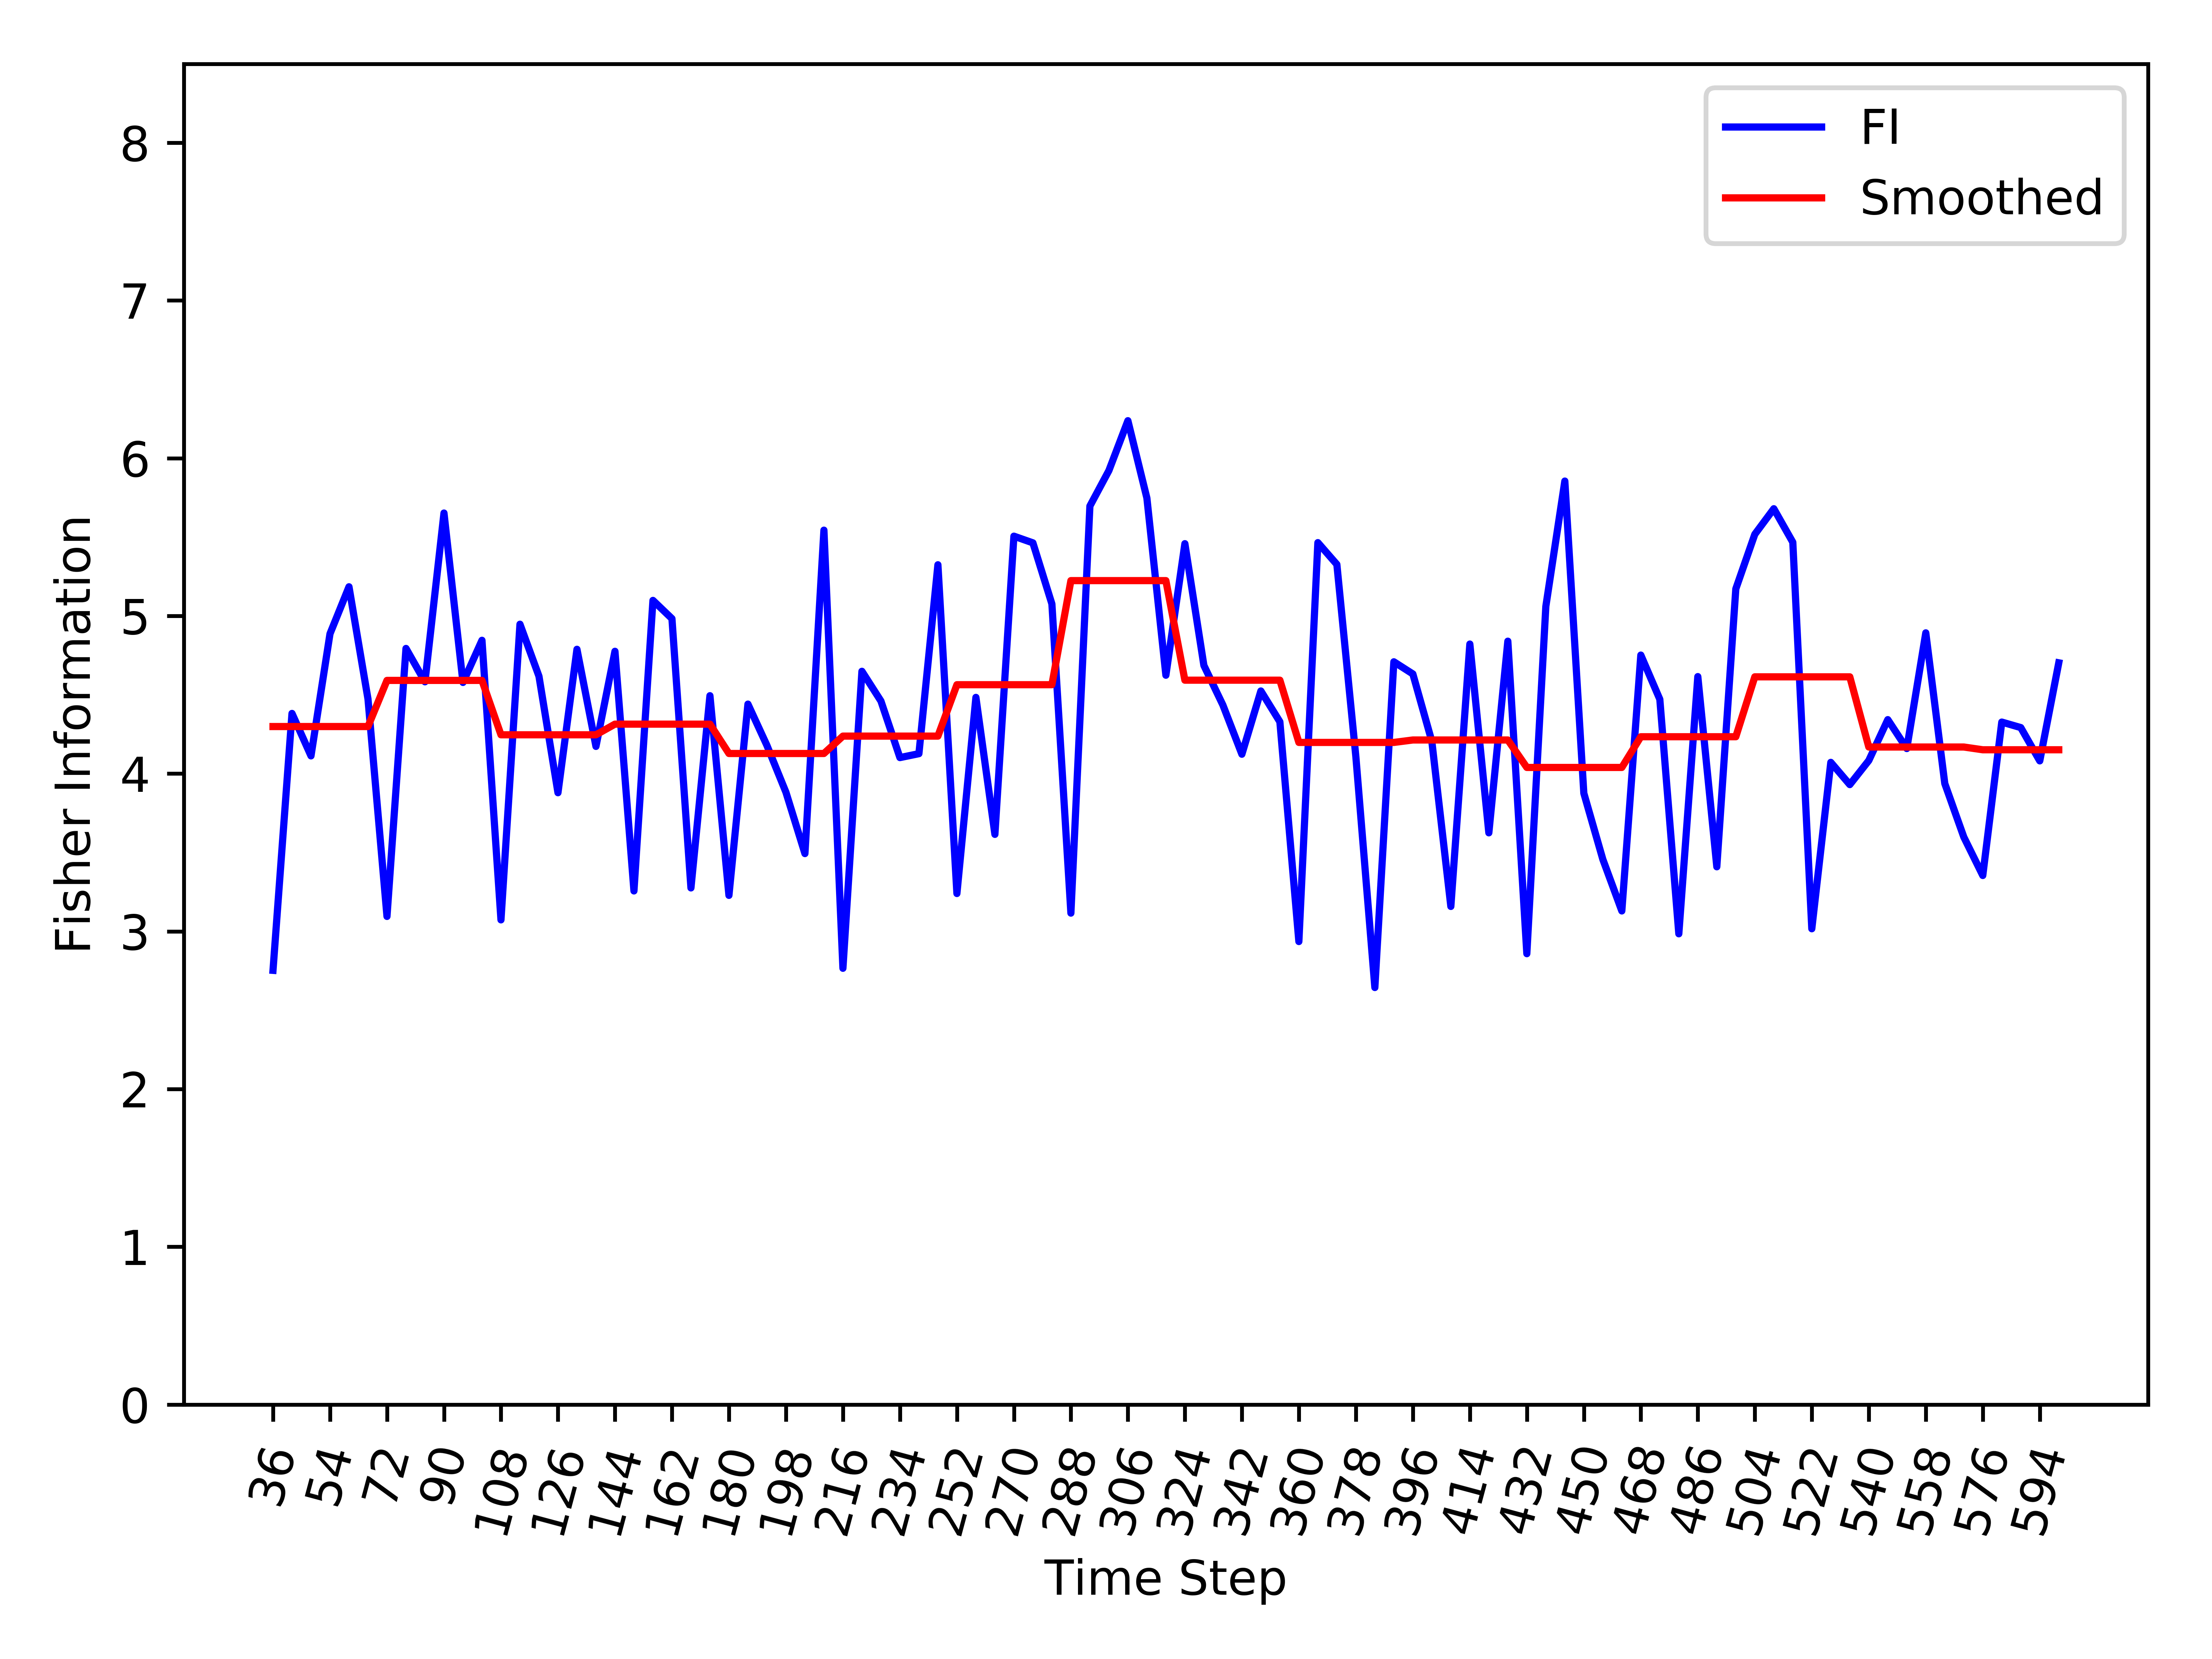

The data file committed next to this chart (first rows):
, Time_Step, FI, Smooth_FI
0, 36, 2.753, 4.299
1, 42, 4.382, 4.299
2, 48, 4.113, 4.299
3, 54, 4.887, 4.299
4, 60, 5.185, 4.299
5, 66, 4.473, 4.299
6, 72, 3.095, 4.591
7, 78, 4.794, 4.591
8, 84, 4.582, 4.591
9, 90, 5.653, 4.591
10, 96, 4.578, 4.591
11, 102, 4.846, 4.591
12, 108, 3.073, 4.247
13, 114, 4.948, 4.247
14, 120, 4.618, 4.247
15, 126, 3.879, 4.247
16, 132, 4.789, 4.247
17, 138, 4.173, 4.247
18, 144, 4.776, 4.314
19, 150, 3.257, 4.314
20, 156, 5.099, 4.314
21, 162, 4.983, 4.314
22, 168, 3.276, 4.314
23, 174, 4.494, 4.314
24, 180, 3.228, 4.128
25, 186, 4.441, 4.128
26, 192, 4.179, 4.128
27, 198, 3.882, 4.128
28, 204, 3.493, 4.128
29, 210, 5.544, 4.128
30, 216, 2.766, 4.238
31, 222, 4.649, 4.238
32, 228, 4.461, 4.238
33, 234, 4.102, 4.238
34, 240, 4.127, 4.238
35, 246, 5.325, 4.238
36, 252, 3.24, 4.564
37, 258, 4.484, 4.564
38, 264, 3.615, 4.564
39, 270, 5.506, 4.564
40, 276, 5.464, 4.564
41, 282, 5.076, 4.564
42, 288, 3.116, 5.224
43, 294, 5.697, 5.224
44, 300, 5.922, 5.224
45, 306, 6.238, 5.224
46, 312, 5.748, 5.224
47, 318, 4.624, 5.224
48, 324, 5.458, 4.593
49, 330, 4.686, 4.593
50, 336, 4.435, 4.593
51, 342, 4.123, 4.593
52, 348, 4.524, 4.593
53, 354, 4.329, 4.593
54, 360, 2.936, 4.198
55, 366, 5.465, 4.198
56, 372, 5.327, 4.198
57, 378, 4.108, 4.198
58, 384, 2.644, 4.198
59, 390, 4.709, 4.198
... 35 more rows
